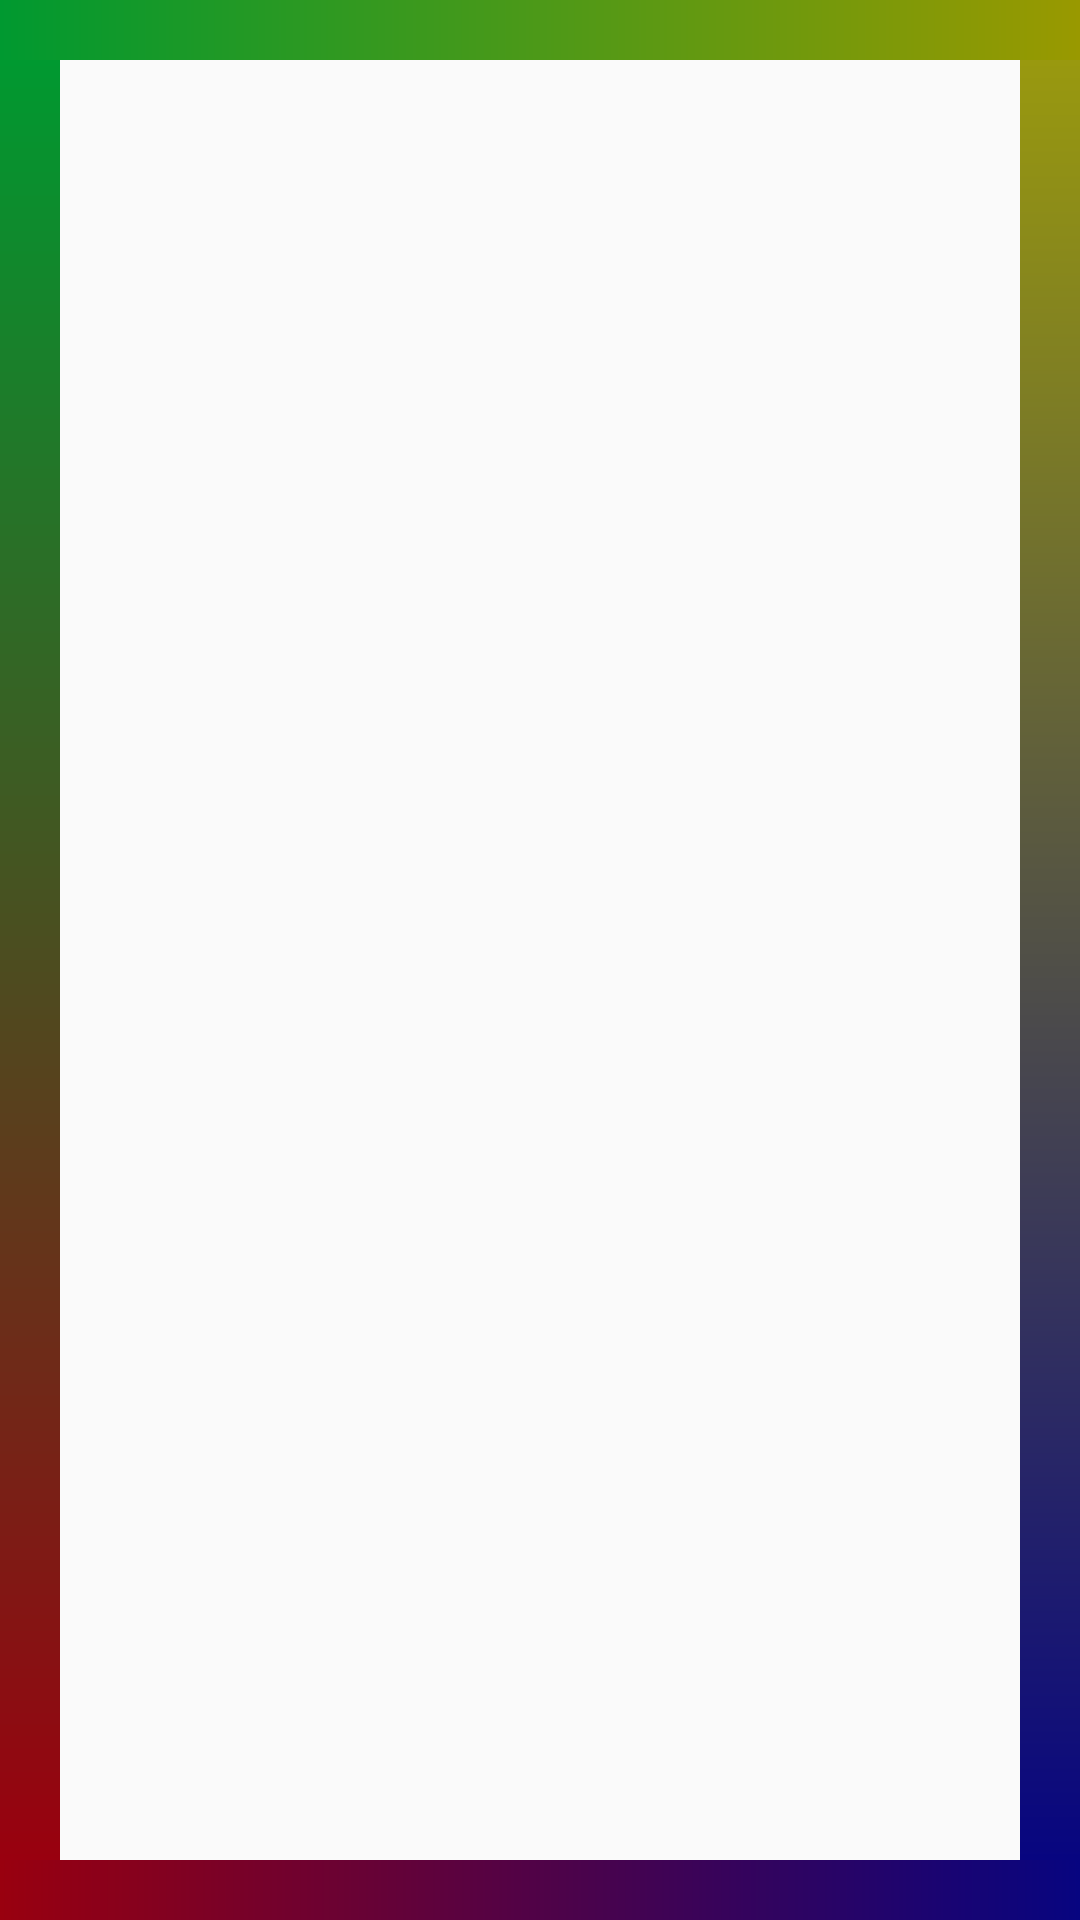

Produce the Android XML layout that renders to this screen, including the resource entries it uses.
<!-- AndroidManifest.xml: application theme AppTheme -->
<!-- res/layout/leaderboards.xml -->
<?xml version="1.0" encoding="utf-8"?>
<LinearLayout xmlns:android="http://schemas.android.com/apk/res/android"
    android:orientation="vertical"
    android:layout_width="fill_parent"
    android:layout_height="fill_parent"
    android:paddingLeft="0px"
    android:paddingRight="0px"
    android:paddingTop="0px"
    android:paddingBottom="0px" >

    <TableLayout
        android:layout_width="fill_parent"
        android:layout_height="fill_parent">
        <TableRow
            android:layout_height="20dp"
            android:layout_width="fill_parent">
            <View
                android:background="@drawable/gradient_top"
                android:layout_weight="1"
                android:layout_width="fill_parent"
                android:layout_height="20dp" />
        </TableRow>
        <TableRow
            android:layout_weight="1"
            android:layout_height="match_parent"
            android:layout_width="fill_parent">
            <View
                android:background="@drawable/gradient_left"
                android:layout_width="20dp" />
            <LinearLayout
                android:paddingTop="5dp"
                android:paddingLeft="20dp"
                android:paddingRight="20dp"
                android:id="@+id/scores_table"
                android:orientation="vertical"
                android:layout_weight="1" >
                <View style="@style/divisor" />
            </LinearLayout>
            <View
                android:background="@drawable/gradient_right"
                android:layout_width="20dp" />
        </TableRow>
        <TableRow
            android:layout_height="20dp"
            android:layout_width="fill_parent">
            <View
                android:background="@drawable/gradient_bottom"
                android:layout_weight="1"
                android:layout_width="fill_parent"
                android:layout_height="20dp" />
        </TableRow>
    </TableLayout>
</LinearLayout>
<!-- resources referenced by this layout -->
<resources>
  <!-- drawable gradient_bottom (drawable-xhdpi) -->
  <?xml version="1.0" encoding="utf-8"?>
  <shape xmlns:android="http://schemas.android.com/apk/res/android" android:shape="rectangle" >
      <gradient
          android:angle="0"
          android:type="linear"
          android:startColor="#99000f"
          android:endColor="#070580" />
  </shape>
  <!-- drawable gradient_left (drawable-xhdpi) -->
  <?xml version="1.0" encoding="utf-8"?>
  <shape xmlns:android="http://schemas.android.com/apk/res/android" android:shape="rectangle" >
      <gradient
          android:angle="90"
          android:type="linear"
          android:startColor="#99000f"
          android:endColor="#009930" />
  </shape>
  <!-- drawable gradient_right (drawable-xhdpi) -->
  <?xml version="1.0" encoding="utf-8"?>
  <shape xmlns:android="http://schemas.android.com/apk/res/android" android:shape="rectangle" >
      <gradient
          android:angle="90"
          android:type="linear"
          android:startColor="#070580"
          android:endColor="#99990f" />
  </shape>
  <!-- drawable gradient_top (drawable-xhdpi) -->
  <?xml version="1.0" encoding="utf-8"?>
  <shape xmlns:android="http://schemas.android.com/apk/res/android" android:shape="rectangle" >
      <gradient
          android:angle="0"
          android:type="linear"
          android:startColor="#009930"
          android:endColor="#999900" />
  </shape>
  <style name="AppTheme" parent="Theme.AppCompat.Light.DarkActionBar">
          
      </style>
</resources>
